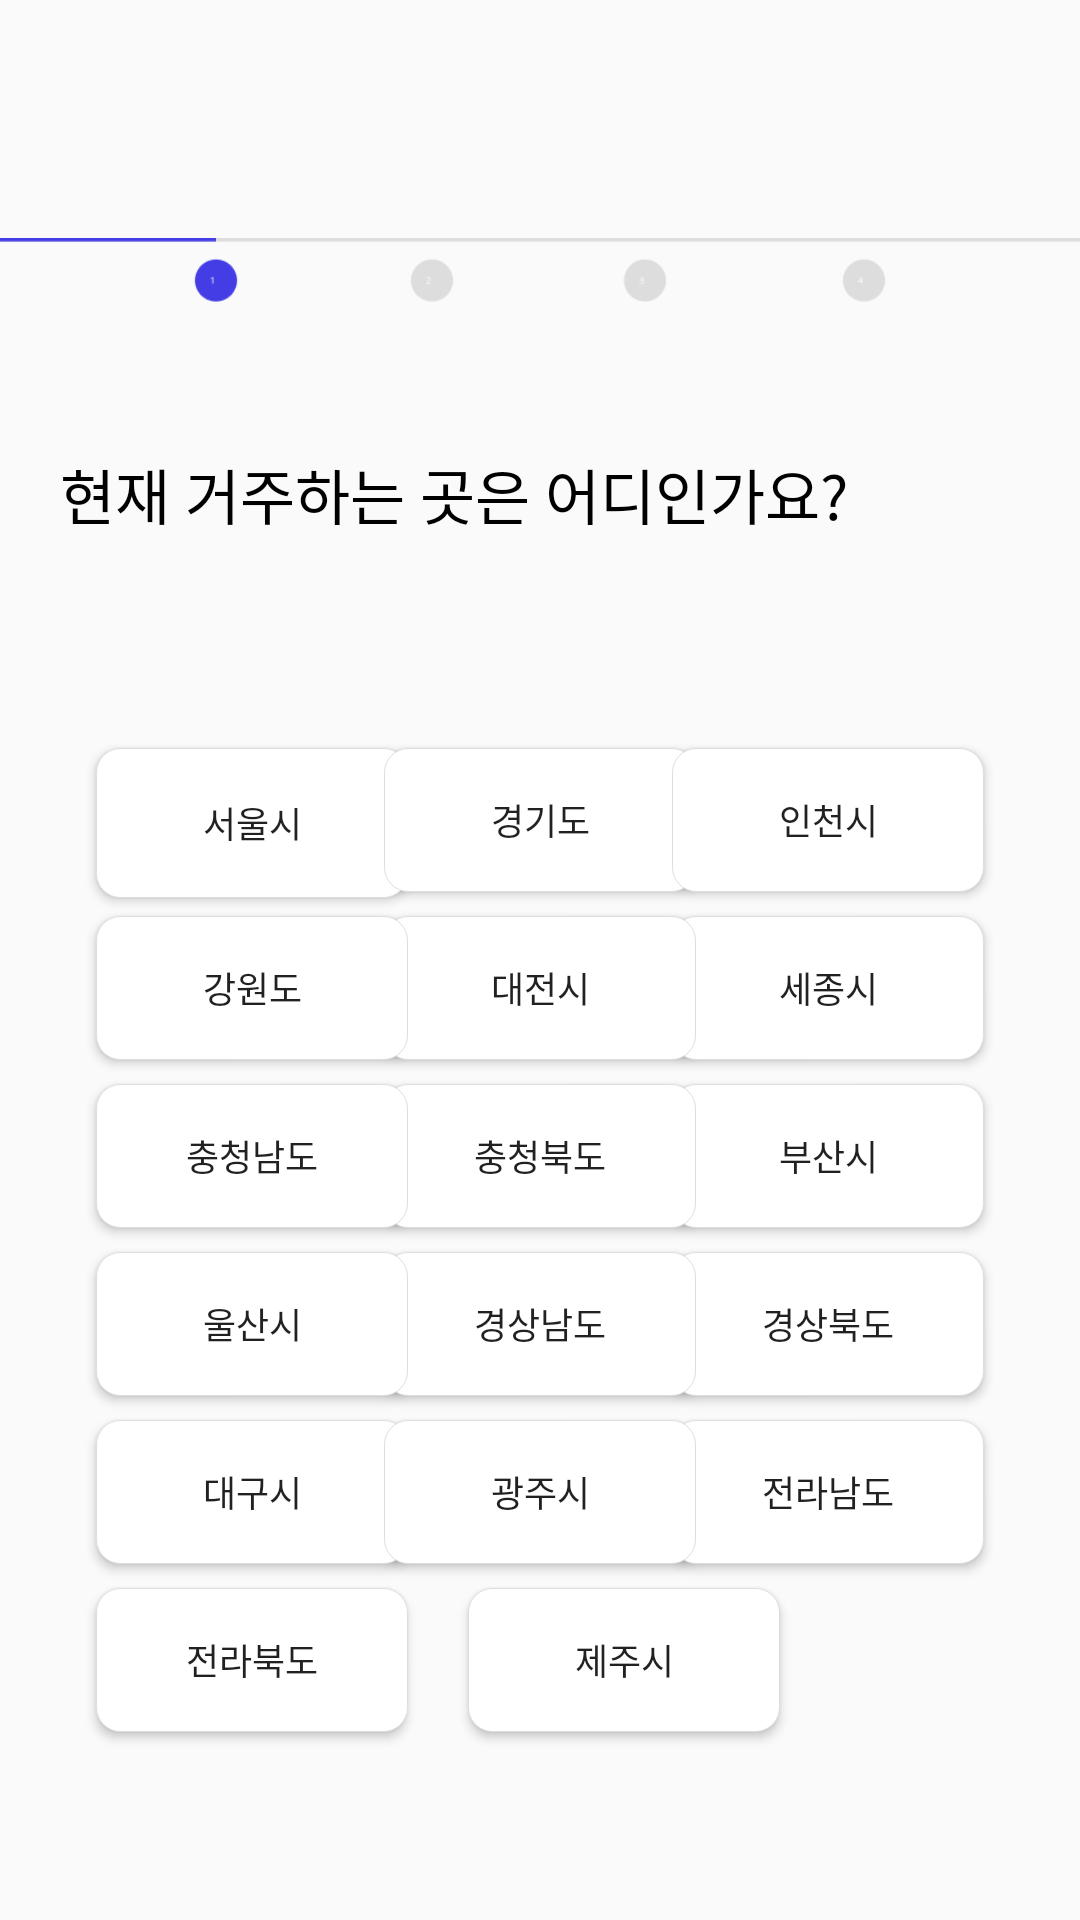

This screen was rendered from an Android layout file. Write that file and the resources it references.
<!-- AndroidManifest.xml: application theme Theme.Test4 -->
<!-- res/layout/activity_where.xml -->
<?xml version="1.0" encoding="utf-8"?>
<androidx.constraintlayout.widget.ConstraintLayout xmlns:android="http://schemas.android.com/apk/res/android"
    xmlns:app="http://schemas.android.com/apk/res-auto"
    xmlns:tools="http://schemas.android.com/tools"
    android:layout_width="match_parent"
    android:layout_height="match_parent"
    tools:context=".Auth.WhereActivity">

    <Button
        android:id="@+id/seoul"
        android:layout_width="104dp"
        android:layout_height="50dp"
        android:layout_marginStart="32dp"
        android:background="@drawable/where_btn"
        android:fontFamily="@font/notosanskr_regular"
        android:text="서울시"
        android:textSize="12sp"
        app:layout_constraintStart_toStartOf="parent"
        app:layout_constraintTop_toTopOf="@+id/gyeong" />

    <Button
        android:id="@+id/gyeong"
        android:layout_width="104dp"
        android:layout_height="wrap_content"
        android:layout_marginTop="70dp"
        android:background="@drawable/where_btn"
        android:fontFamily="@font/notosanskr_regular"
        android:text="경기도"
        android:textSize="12sp"
        app:layout_constraintEnd_toStartOf="@+id/incheon"
        app:layout_constraintStart_toEndOf="@+id/seoul"
        app:layout_constraintTop_toBottomOf="@+id/textView40" />

    <Button
        android:id="@+id/incheon"
        android:layout_width="104dp"
        android:layout_height="wrap_content"
        android:layout_marginEnd="32dp"
        android:background="@drawable/where_btn"
        android:fontFamily="@font/notosanskr_regular"
        android:text="인천시"
        android:textSize="12sp"
        app:layout_constraintEnd_toEndOf="parent"
        app:layout_constraintTop_toTopOf="@+id/gyeong" />

    <TextView
        android:id="@+id/textView40"
        android:layout_width="wrap_content"
        android:layout_height="wrap_content"
        android:layout_marginStart="20dp"
        android:layout_marginTop="150dp"
        android:fontFamily="@font/notosanskr_bold"
        android:text="현재 거주하는 곳은 어디인가요?"
        android:textColor="@color/black"
        android:textSize="20sp"
        app:layout_constraintStart_toStartOf="parent"
        app:layout_constraintTop_toTopOf="parent" />

    <ImageView
        android:id="@+id/imageView20"
        android:layout_width="140dp"
        android:layout_height="44dp"
        android:layout_marginTop="8dp"
        app:layout_constraintEnd_toEndOf="parent"
        app:layout_constraintStart_toStartOf="parent"
        app:layout_constraintTop_toTopOf="parent"
        app:srcCompat="@drawable/zzzz" />

    <ImageView
        android:id="@+id/imageView21"
        android:layout_width="wrap_content"
        android:layout_height="wrap_content"
        android:layout_marginTop="8dp"
        app:layout_constraintEnd_toEndOf="parent"
        app:layout_constraintStart_toStartOf="parent"
        app:layout_constraintTop_toBottomOf="@+id/imageView20"
        app:srcCompat="@drawable/real_1stpe" />

    <Button
        android:id="@+id/sejong"
        android:layout_width="104dp"
        android:layout_height="wrap_content"
        android:layout_marginEnd="32dp"
        android:background="@drawable/where_btn"
        android:fontFamily="@font/notosanskr_regular"
        android:text="세종시"
        android:textSize="12sp"
        app:layout_constraintEnd_toEndOf="parent"
        app:layout_constraintTop_toTopOf="@+id/dejeon" />

    <Button
        android:id="@+id/dejeon"
        android:layout_width="104dp"
        android:layout_height="wrap_content"
        android:layout_marginTop="8dp"
        android:background="@drawable/where_btn"
        android:fontFamily="@font/notosanskr_regular"
        android:text="대전시"
        android:textSize="12sp"
        app:layout_constraintEnd_toStartOf="@+id/sejong"
        app:layout_constraintStart_toEndOf="@+id/gangwon"
        app:layout_constraintTop_toBottomOf="@+id/gyeong" />

    <Button
        android:id="@+id/gangwon"
        android:layout_width="104dp"
        android:layout_height="wrap_content"
        android:layout_marginStart="32dp"
        android:background="@drawable/where_btn"
        android:fontFamily="@font/notosanskr_regular"
        android:text="강원도"
        android:textSize="12sp"
        app:layout_constraintStart_toStartOf="parent"
        app:layout_constraintTop_toTopOf="@+id/dejeon" />

    <Button
        android:id="@+id/busan"
        android:layout_width="104dp"
        android:layout_height="wrap_content"
        android:layout_marginEnd="32dp"
        android:background="@drawable/where_btn"
        android:fontFamily="@font/notosanskr_regular"
        android:text="부산시"
        android:textSize="12sp"
        app:layout_constraintEnd_toEndOf="parent"
        app:layout_constraintTop_toTopOf="@+id/c_north" />

    <Button
        android:id="@+id/c_north"
        android:layout_width="104dp"
        android:layout_height="wrap_content"
        android:layout_marginTop="8dp"
        android:background="@drawable/where_btn"
        android:fontFamily="@font/notosanskr_regular"
        android:text="충청북도"
        android:textSize="12sp"
        app:layout_constraintEnd_toStartOf="@+id/busan"
        app:layout_constraintStart_toEndOf="@+id/c_south"
        app:layout_constraintTop_toBottomOf="@+id/dejeon" />

    <Button
        android:id="@+id/c_south"
        android:layout_width="104dp"
        android:layout_height="wrap_content"
        android:layout_marginStart="32dp"
        android:background="@drawable/where_btn"
        android:fontFamily="@font/notosanskr_regular"
        android:text="충청남도"
        android:textSize="12sp"
        app:layout_constraintStart_toStartOf="parent"
        app:layout_constraintTop_toTopOf="@+id/c_north" />

    <Button
        android:id="@+id/k_north"
        android:layout_width="104dp"
        android:layout_height="wrap_content"
        android:layout_marginEnd="32dp"
        android:background="@drawable/where_btn"
        android:fontFamily="@font/notosanskr_regular"
        android:text="경상북도"
        android:textSize="12sp"
        app:layout_constraintEnd_toEndOf="parent"
        app:layout_constraintTop_toTopOf="@+id/k_south" />

    <Button
        android:id="@+id/k_south"
        android:layout_width="104dp"
        android:layout_height="wrap_content"
        android:layout_marginTop="8dp"
        android:background="@drawable/where_btn"
        android:fontFamily="@font/notosanskr_regular"
        android:text="경상남도"
        android:textSize="12sp"
        app:layout_constraintEnd_toStartOf="@+id/k_north"
        app:layout_constraintStart_toEndOf="@+id/ulsan"
        app:layout_constraintTop_toBottomOf="@+id/c_north" />

    <Button
        android:id="@+id/ulsan"
        android:layout_width="104dp"
        android:layout_height="wrap_content"
        android:layout_marginStart="32dp"
        android:background="@drawable/where_btn"
        android:fontFamily="@font/notosanskr_regular"
        android:text="울산시"
        android:textSize="12sp"
        app:layout_constraintStart_toStartOf="parent"
        app:layout_constraintTop_toTopOf="@+id/k_south" />

    <Button
        android:id="@+id/daegu"
        android:layout_width="104dp"
        android:layout_height="wrap_content"
        android:layout_marginStart="32dp"
        android:background="@drawable/where_btn"
        android:fontFamily="@font/notosanskr_regular"
        android:text="대구시"
        android:textSize="12sp"
        app:layout_constraintStart_toStartOf="parent"
        app:layout_constraintTop_toTopOf="@+id/gwangju" />

    <Button
        android:id="@+id/j_south"
        android:layout_width="104dp"
        android:layout_height="wrap_content"
        android:layout_marginEnd="32dp"
        android:background="@drawable/where_btn"
        android:fontFamily="@font/notosanskr_regular"
        android:text="전라남도"
        android:textSize="12sp"
        app:layout_constraintEnd_toEndOf="parent"
        app:layout_constraintTop_toTopOf="@+id/gwangju" />

    <Button
        android:id="@+id/j_north"
        android:layout_width="104dp"
        android:layout_height="wrap_content"
        android:layout_marginStart="32dp"
        android:background="@drawable/where_btn"
        android:fontFamily="@font/notosanskr_regular"
        android:text="전라북도"
        android:textSize="12sp"
        app:layout_constraintStart_toStartOf="parent"
        app:layout_constraintTop_toTopOf="@+id/jeju" />

    <Button
        android:id="@+id/gwangju"
        android:layout_width="104dp"
        android:layout_height="wrap_content"
        android:layout_marginTop="8dp"
        android:background="@drawable/where_btn"
        android:fontFamily="@font/notosanskr_regular"
        android:text="광주시"
        android:textSize="12sp"
        app:layout_constraintEnd_toStartOf="@+id/j_south"
        app:layout_constraintStart_toEndOf="@+id/daegu"
        app:layout_constraintTop_toBottomOf="@+id/k_south" />

    <Button
        android:id="@+id/jeju"
        android:layout_width="104dp"
        android:layout_height="wrap_content"
        android:layout_marginStart="20dp"
        android:layout_marginTop="8dp"
        android:background="@drawable/where_btn"
        android:fontFamily="@font/notosanskr_regular"
        android:text="제주시"
        android:textSize="12sp"
        app:layout_constraintStart_toEndOf="@+id/j_north"
        app:layout_constraintTop_toBottomOf="@+id/gwangju" />

</androidx.constraintlayout.widget.ConstraintLayout>
<!-- resources referenced by this layout -->
<resources>
  <color name="black">#FF000000</color>
  <!-- drawable real_1stpe: png bitmap (drawable, 2777 bytes) -->
  <!-- drawable where_btn (drawable) -->
  <?xml version="1.0" encoding="utf-8"?>
  <shape
      xmlns:android="http://schemas.android.com/apk/res/android"
      android:shape="rectangle">
  
      
      <solid android:color="@android:color/white" />
  
      
      <padding
          android:bottom="8dp"
          android:left="8dp"
          android:right="8dp"
          android:top="8dp" />
  
      
      <stroke
          android:width="0.3dp"
          android:color="#DDDDDD" />
  
      <corners
          android:radius="8dp" />
  
  </shape>
  <style name="Theme.Test4" parent="Theme.AppCompat.Light.NoActionBar">
          
          <item name="colorPrimary">@color/main_blue</item>
          <item name="colorPrimaryVariant">@color/black</item>
          <item name="colorOnPrimary">@color/main_blue</item>
          
          <item name="colorSecondary">@color/main_blue</item>
          <item name="colorSecondaryVariant">@color/main_yellow</item>
          <item name="colorOnSecondary">@color/black</item>
          
          <item name="android:statusBarColor" tools:targetApi="l">?attr/colorPrimaryVariant</item>
          
      </style>
  <color name="main_blue">#443DE5</color>
  <color name="main_yellow">#FFCD1A</color>
</resources>
